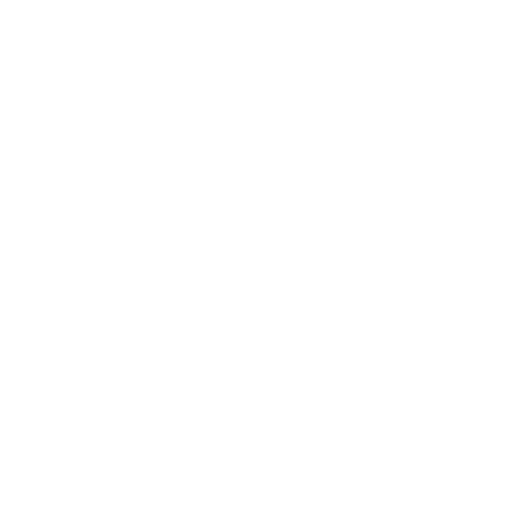
t = 0.00 s
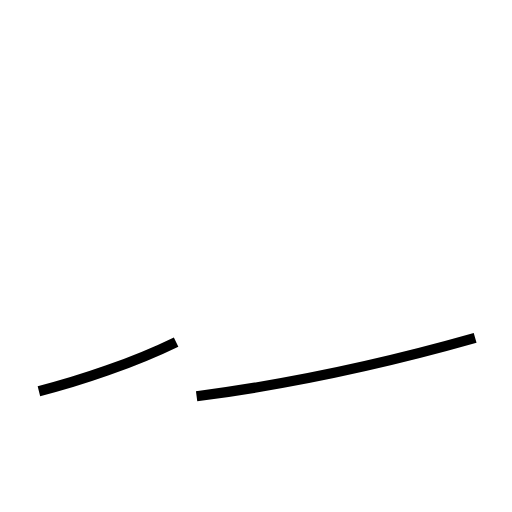
t = 1.26 s
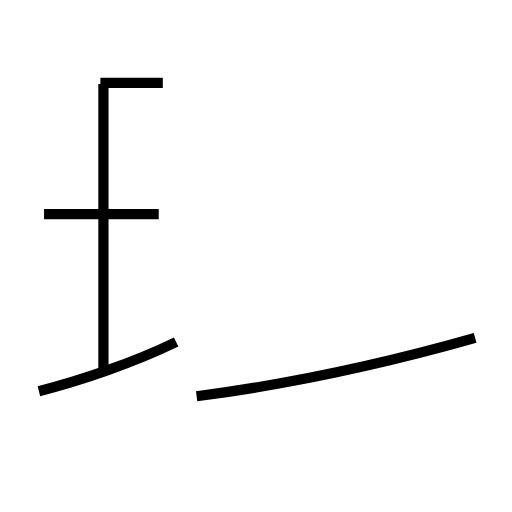
t = 2.62 s
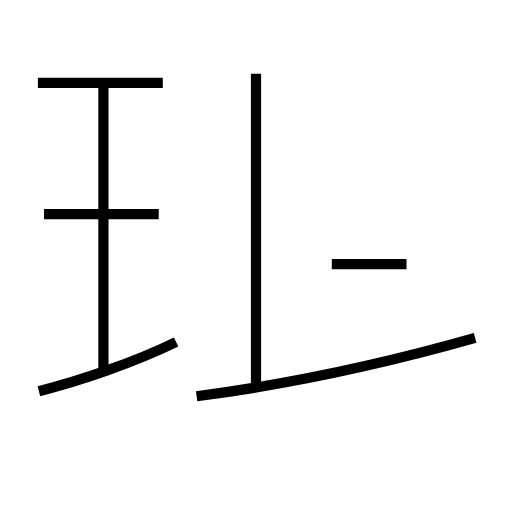
t = 3.94 s
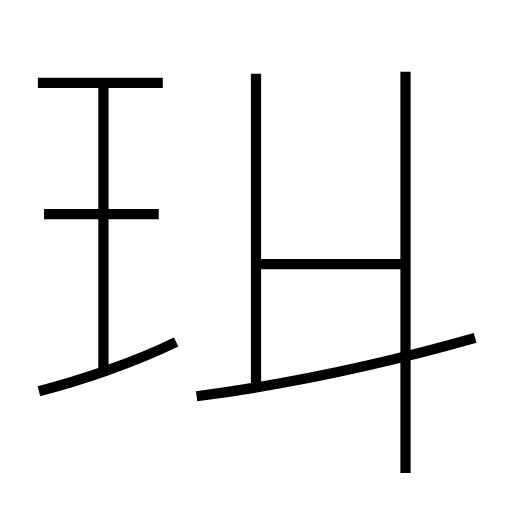
t = 5.33 s
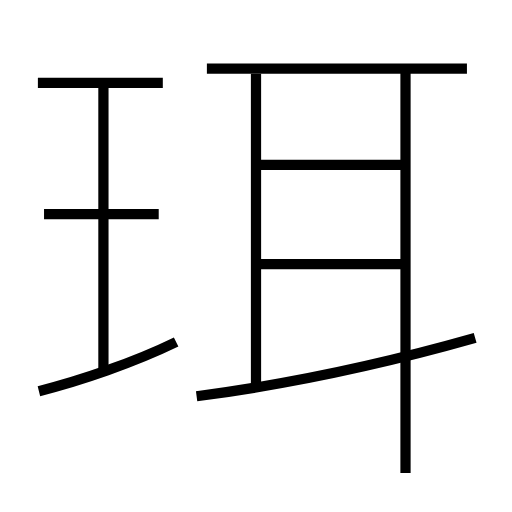
t = 6.53 s

The animated SVG that drew these frames (rendered in a browser with its animation timeline set to each time). Animation: 10 SMIL elements (animate=10); one cycle of 6.53 s.

<?xml version='1.0' encoding='utf-8'?>
<svg viewBox="0.0 -6.0 50.0 50.0" version="1.1" xmlns="http://www.w3.org/2000/svg"><rect x="-1000" y="-1000" width="2000" height="2000" stroke="white" fill="white" /><g style="fill:none;stroke:#000000;stroke-width:1"><path d="M 19.2 -5.3 C 28.4 -6.5 38.3 -8.7 46.4 -11.0 " transform="translate(0.0 38.0)" stroke-dasharray="27.814209616953406" stroke-dashoffset="27.814209616953406"><animate attributeName="stroke-dashoffset" from="27.814209616953406" to="0" dur="0.8344262885086021s" begin="0s" fill="freeze" /></path><path d="M 3.8 -5.8 C 7.8 -6.8 13.1 -8.6 17.2 -10.6 " transform="translate(0.0 38.0)" stroke-dasharray="14.256351130481969" stroke-dashoffset="14.256351130481969"><animate attributeName="stroke-dashoffset" from="14.256351130481969" to="0" dur="0.42769053391445905s" begin="0.8344262885086021s" fill="freeze" /></path><path d="M 10.1 -7.7 L 10.1 -35.8 " transform="translate(0.0 38.0)" stroke-dasharray="28.099999999999998" stroke-dashoffset="28.099999999999998"><animate attributeName="stroke-dashoffset" from="28.099999999999998" to="0" dur="0.8429999999999999s" begin="1.2621168224230612s" fill="freeze" /></path><path d="M 15.5 -23.1 L 4.3 -23.1 " transform="translate(0.0 38.0)" stroke-dasharray="11.2" stroke-dashoffset="11.2"><animate attributeName="stroke-dashoffset" from="11.2" to="0" dur="0.33599999999999997s" begin="2.105116822423061s" fill="freeze" /></path><path d="M 15.9 -35.9 L 3.7 -35.9 " transform="translate(0.0 38.0)" stroke-dasharray="12.2" stroke-dashoffset="12.2"><animate attributeName="stroke-dashoffset" from="12.2" to="0" dur="0.366s" begin="2.441116822423061s" fill="freeze" /></path><path d="M 25.0 -6.5 L 25.0 -36.8 " transform="translate(0.0 38.0)" stroke-dasharray="30.299999999999997" stroke-dashoffset="30.299999999999997"><animate attributeName="stroke-dashoffset" from="30.299999999999997" to="0" dur="0.9089999999999999s" begin="2.807116822423061s" fill="freeze" /></path><path d="M 39.7 -18.2 L 25.1 -18.2 " transform="translate(0.0 38.0)" stroke-dasharray="14.600000000000001" stroke-dashoffset="14.600000000000001"><animate attributeName="stroke-dashoffset" from="14.600000000000001" to="0" dur="0.438s" begin="3.7161168224230607s" fill="freeze" /></path><path d="M 39.6 2.2 L 39.6 -37.0 " transform="translate(0.0 38.0)" stroke-dasharray="39.2" stroke-dashoffset="39.2"><animate attributeName="stroke-dashoffset" from="39.2" to="0" dur="1.176s" begin="4.1541168224230605s" fill="freeze" /></path><path d="M 39.7 -27.9 L 25.1 -27.9 " transform="translate(0.0 38.0)" stroke-dasharray="14.600000000000001" stroke-dashoffset="14.600000000000001"><animate attributeName="stroke-dashoffset" from="14.600000000000001" to="0" dur="0.438s" begin="5.330116822423061s" fill="freeze" /></path><path d="M 45.6 -37.3 L 20.2 -37.3" transform="translate(0.0 38.0)" stroke-dasharray="25.400000000000002" stroke-dashoffset="25.400000000000002"><animate attributeName="stroke-dashoffset" from="25.400000000000002" to="0" dur="0.762s" begin="5.76811682242306s" fill="freeze" /></path></g></svg>
